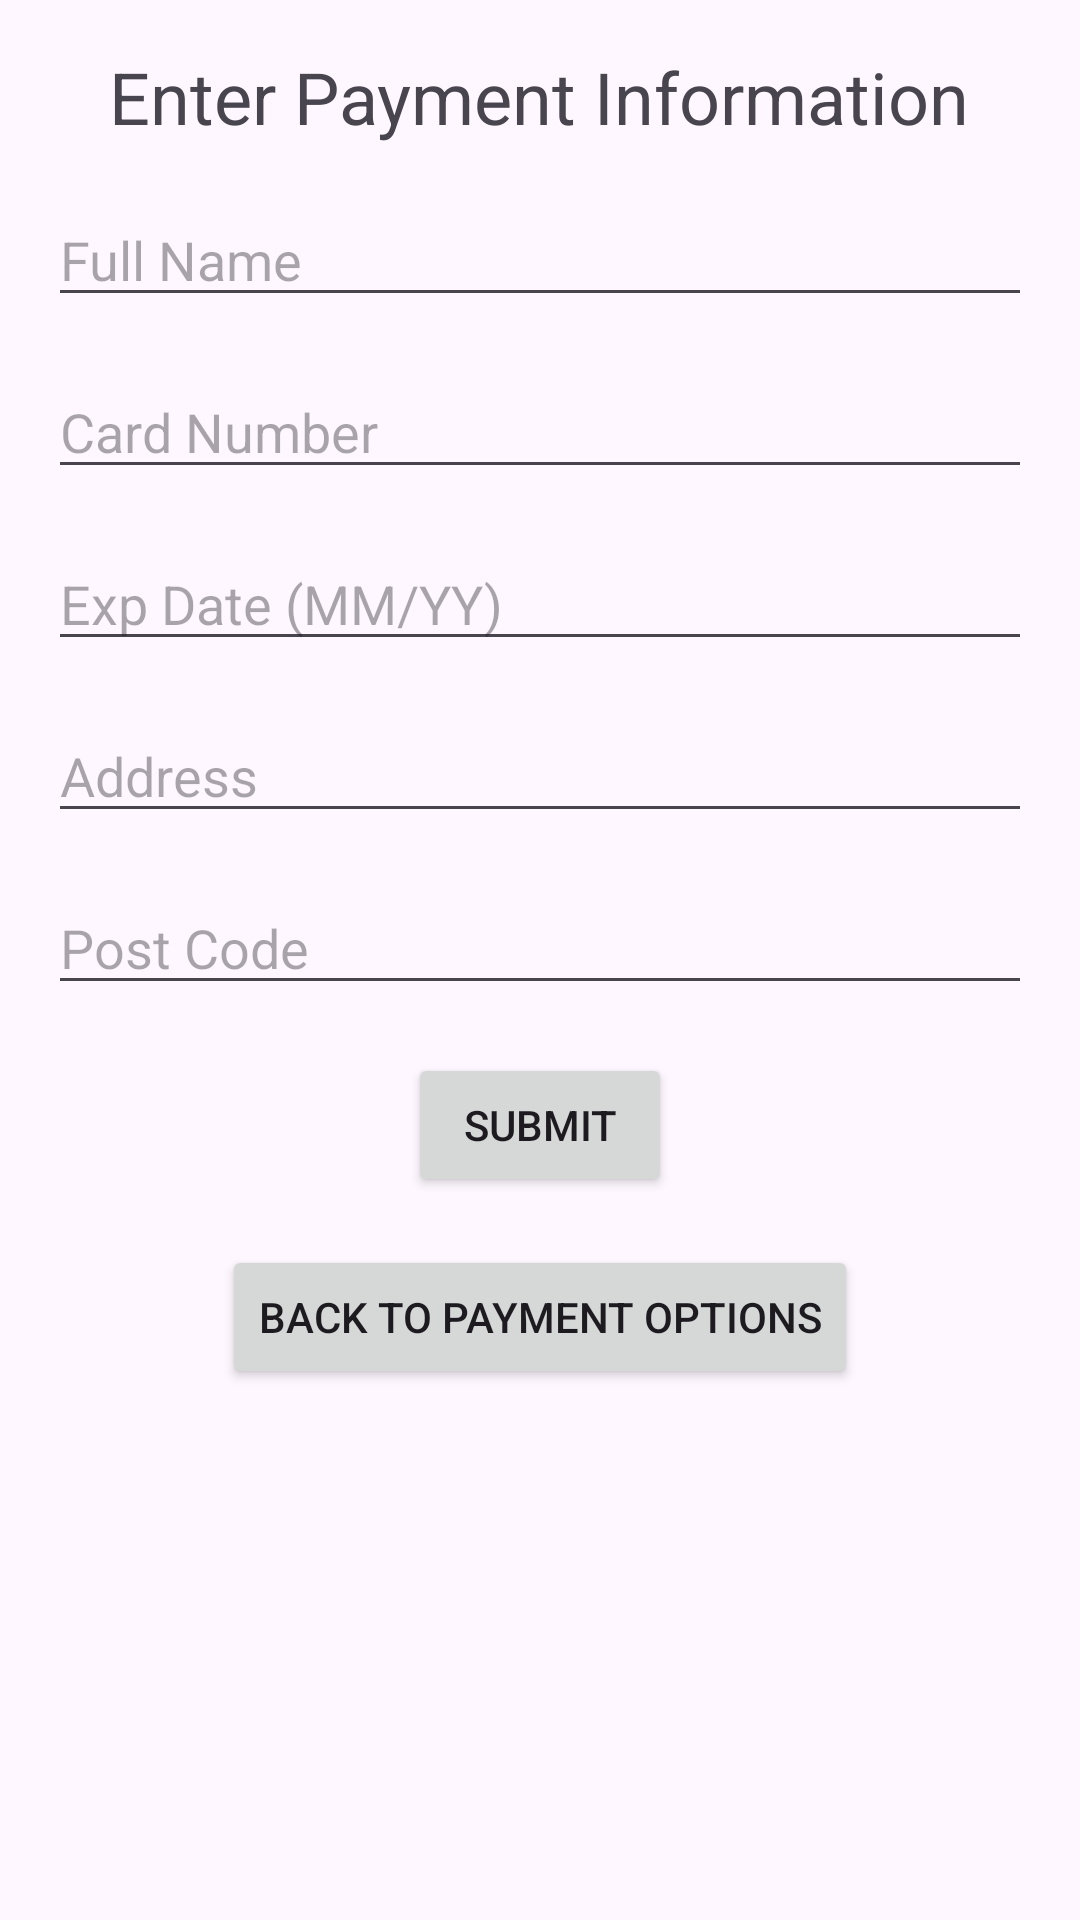

The Android layout XML behind this screen, and the referenced resources:
<!-- AndroidManifest.xml: application theme Theme.LeaseOrRentHome -->
<!-- res/layout/activity_payment_info.xml -->
<RelativeLayout xmlns:android="http://schemas.android.com/apk/res/android"
    xmlns:tools="http://schemas.android.com/tools"
    android:layout_width="match_parent"
    android:layout_height="match_parent"
    tools:context=".PaymentInfoActivity">

    <TextView
        android:id="@+id/paymentInfoTitle"
        android:layout_width="wrap_content"
        android:layout_height="wrap_content"
        android:text="Enter Payment Information"
        android:textSize="24sp"
        android:layout_centerHorizontal="true"
        android:layout_marginTop="16dp" />

    <EditText
        android:id="@+id/fullName"
        android:layout_width="match_parent"
        android:layout_height="wrap_content"
        android:hint="Full Name"
        android:layout_below="@id/paymentInfoTitle"
        android:layout_marginTop="16dp"
        android:layout_marginStart="16dp"
        android:layout_marginEnd="16dp"/>

    <EditText
        android:id="@+id/cardNumber"
        android:layout_width="match_parent"
        android:layout_height="wrap_content"
        android:hint="Card Number"
        android:inputType="number"
        android:layout_below="@id/fullName"
        android:layout_marginTop="16dp"
        android:layout_marginStart="16dp"
        android:layout_marginEnd="16dp"/>

    <EditText
        android:id="@+id/expDate"
        android:layout_width="match_parent"
        android:layout_height="wrap_content"
        android:hint="Exp Date (MM/YY)"
        android:layout_below="@id/cardNumber"
        android:layout_marginTop="16dp"
        android:layout_marginStart="16dp"
        android:layout_marginEnd="16dp"/>

    <EditText
        android:id="@+id/address"
        android:layout_width="match_parent"
        android:layout_height="wrap_content"
        android:hint="Address"
        android:layout_below="@id/expDate"
        android:layout_marginTop="16dp"
        android:layout_marginStart="16dp"
        android:layout_marginEnd="16dp"/>

    <EditText
        android:id="@+id/postCode"
        android:layout_width="match_parent"
        android:layout_height="wrap_content"
        android:hint="Post Code"
        android:layout_below="@id/address"
        android:layout_marginTop="16dp"
        android:layout_marginStart="16dp"
        android:layout_marginEnd="16dp"/>

    <Button
        android:id="@+id/submitPaymentButton"
        android:layout_width="wrap_content"
        android:layout_height="wrap_content"
        android:text="Submit"
        android:layout_below="@id/postCode"
        android:layout_centerHorizontal="true"
        android:layout_marginTop="16dp"/>

    <Button
        android:id="@+id/backToPaymentOptionButton"
        android:layout_width="wrap_content"
        android:layout_height="wrap_content"
        android:text="Back to Payment Options"
        android:layout_below="@id/submitPaymentButton"
        android:layout_centerHorizontal="true"
        android:layout_marginTop="16dp"/>
</RelativeLayout>
<!-- resources referenced by this layout -->
<resources>
  <style name="Theme.LeaseOrRentHome" parent="Base.Theme.LeaseOrRentHome" />
  <style name="Base.Theme.LeaseOrRentHome" parent="Theme.Material3.DayNight.NoActionBar">
          
          
      </style>
</resources>
